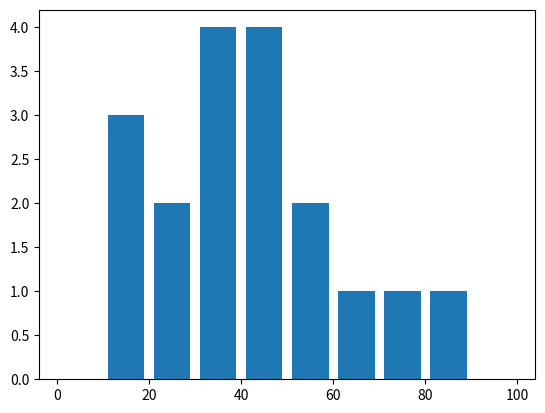

Source code (Python):
import matplotlib.pyplot as plt
ages=[14,34,45,25,78,80,56,43,23,50,33,15,19,46,44,36,39,67]
age_group=[0,10,20,30,40,50,60,70,80,90,100]
plt.hist(ages,age_group,rwidth=0.8)
plt.show()
